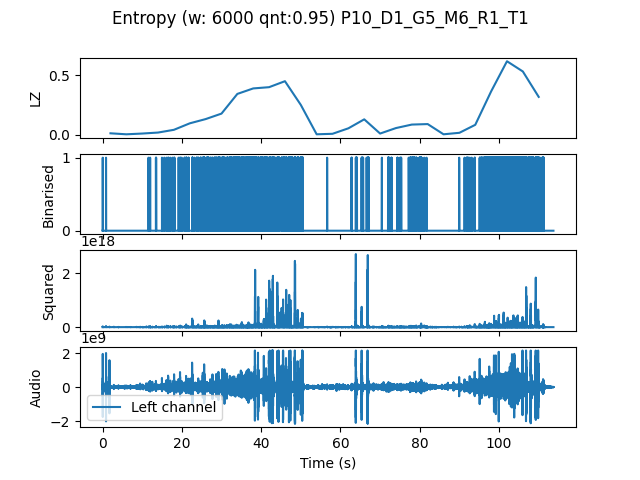

The table this chart was drawn from, first rows:
, t0, LZ, CTW
mean, 170580, 0.1679, 0.2512
0.0, 0.0, 0.01255, 0.004736
4.0, 4.0, 0.004184, 0.0004299
8.0, 8.0, 0.01046, 0.01803
12.0, 12.0, 0.01883, 0.01472
16.0, 16.0, 0.04184, 0.04023
20.0, 20.0, 0.09622, 0.0975
24.0, 24.0, 0.1318, 0.146
28.0, 28.0, 0.1778, 0.2117
32.0, 32.0, 0.3431, 0.3839
36.0, 36.0, 0.3891, 0.4509
40.0, 40.0, 0.3995, 0.7113
44.0, 44.0, 0.4497, 0.5038
48.0, 48.0, 0.251, 0.4601
52.0, 52.0, 0.004184, 0.0004299
56.0, 56.0, 0.008367, 0.004336
60.0, 60.0, 0.05439, 0.5837
64.0, 64.0, 0.1297, 0.1593
68.0, 68.0, 0.01046, 0.01381
72.0, 72.0, 0.05648, 0.06568
76.0, 76.0, 0.08576, 0.1446
80.0, 80.0, 0.08995, 0.1681
84.0, 84.0, 0.004184, 0.0004299
88.0, 88.0, 0.01673, 0.03439
92.0, 92.0, 0.08367, 0.08953
96.0, 96.0, 0.364, 0.4606
100.0, 100.0, 0.6171, 0.6821
104.0, 104.0, 0.5313, 0.6442
108.0, 108.0, 0.318, 0.9381
